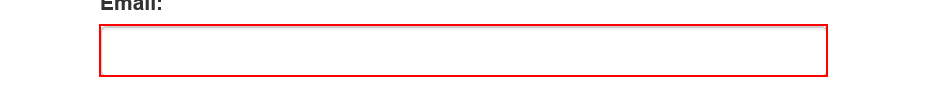
Task: 1. Log in to https://www.acme-test.com.
2. On the landing page, Dashboard, click or hover over the Vendors menu item and then click on Search for Vendor. Click on Display All Vendors. Scrape the data from the whole table displayed. The resulting datatable will be used as the input data for the process. Navigate back to the dashboard.
Note: Navigation can be achieved in multiple ways by the robot - choose whichever you find best.
3. For each Tax ID:
- Navigate to Vendors - Search page (click 
Workflow: ACME_Login

Step 1: type [Username] into the text box 'email' in window 'ACME System 1 - Account - Log In'

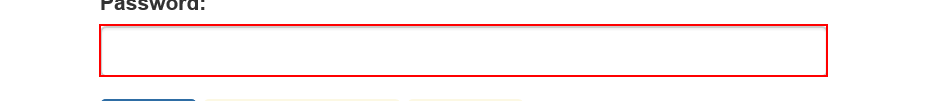
Step 2: type a value into the text box 'password' in window 'ACME System 1 - Account - Log In'

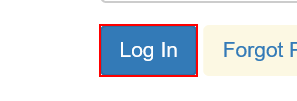
Step 3: click on the button in window 'ACME System 1 - Account - Log In'

Step 4: find the heading in window 'ACME System 1 - Dashboard' (no picture)

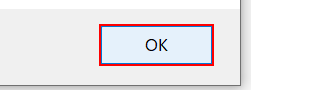
Step 5 [then]: click
